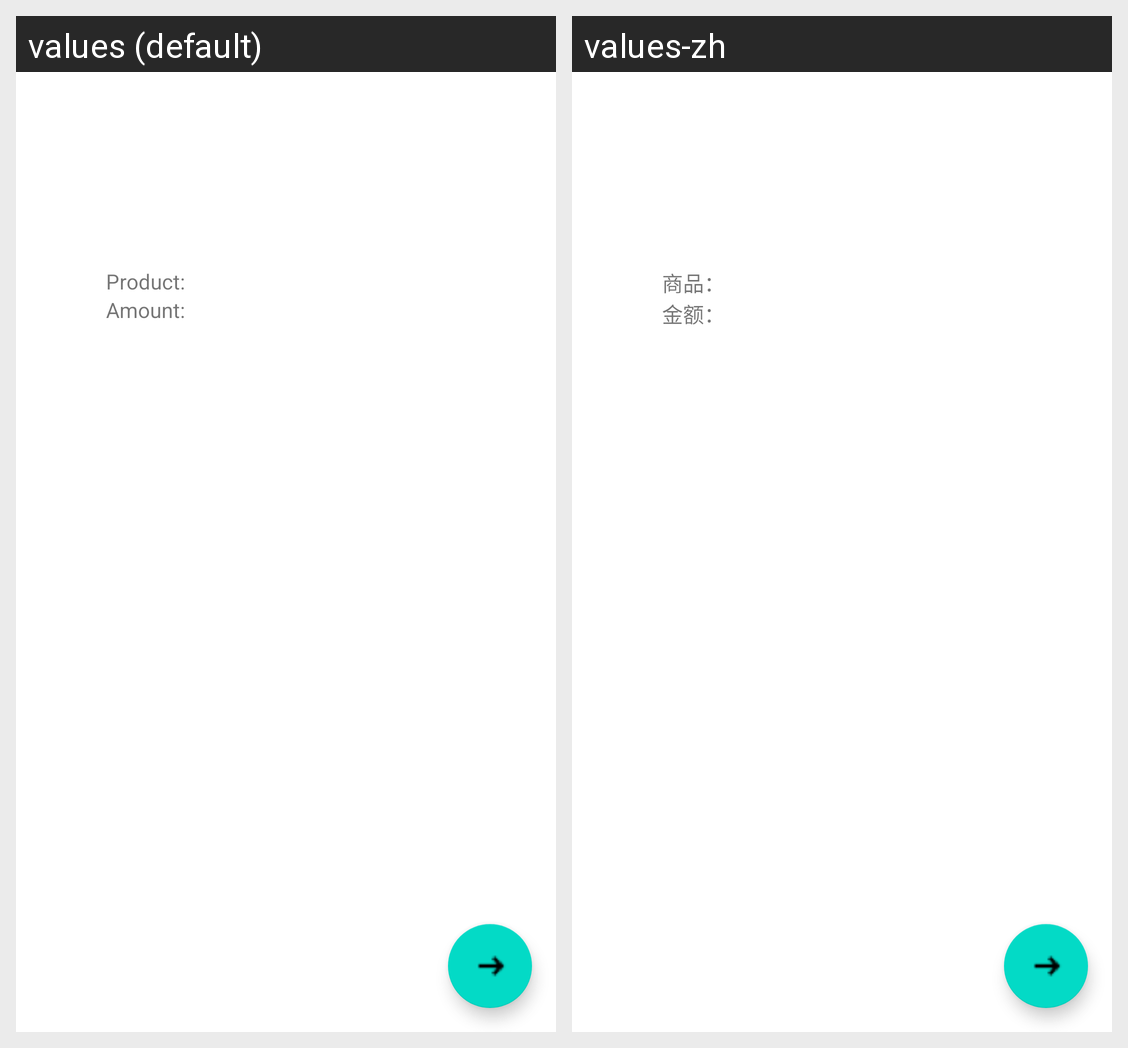

The same Android screen rendered under two of its app's locales, left to right. List the strings drawn on it with the default value and each locale's translation.
Android screen res/layout/fragment_pay_req.xml rendered under 2 locales, left to right: values (default), values-zh. Device: Nexus 5 (rendered at 1080×1920; each locale shown at half size, 540×960, under a caption strip naming it); theme Theme.MaterialComponents.DayNight.NoActionBar.
Strings drawn on this screen, with the default value and each locale's value (text and hints the layout hard-codes, and strings that could not be matched under every locale, appear in the picture but are not listed):

detail_product
  values: Product:
  values-zh: 商品：

detail_amount
  values: Amount:
  values-zh: 金额：
